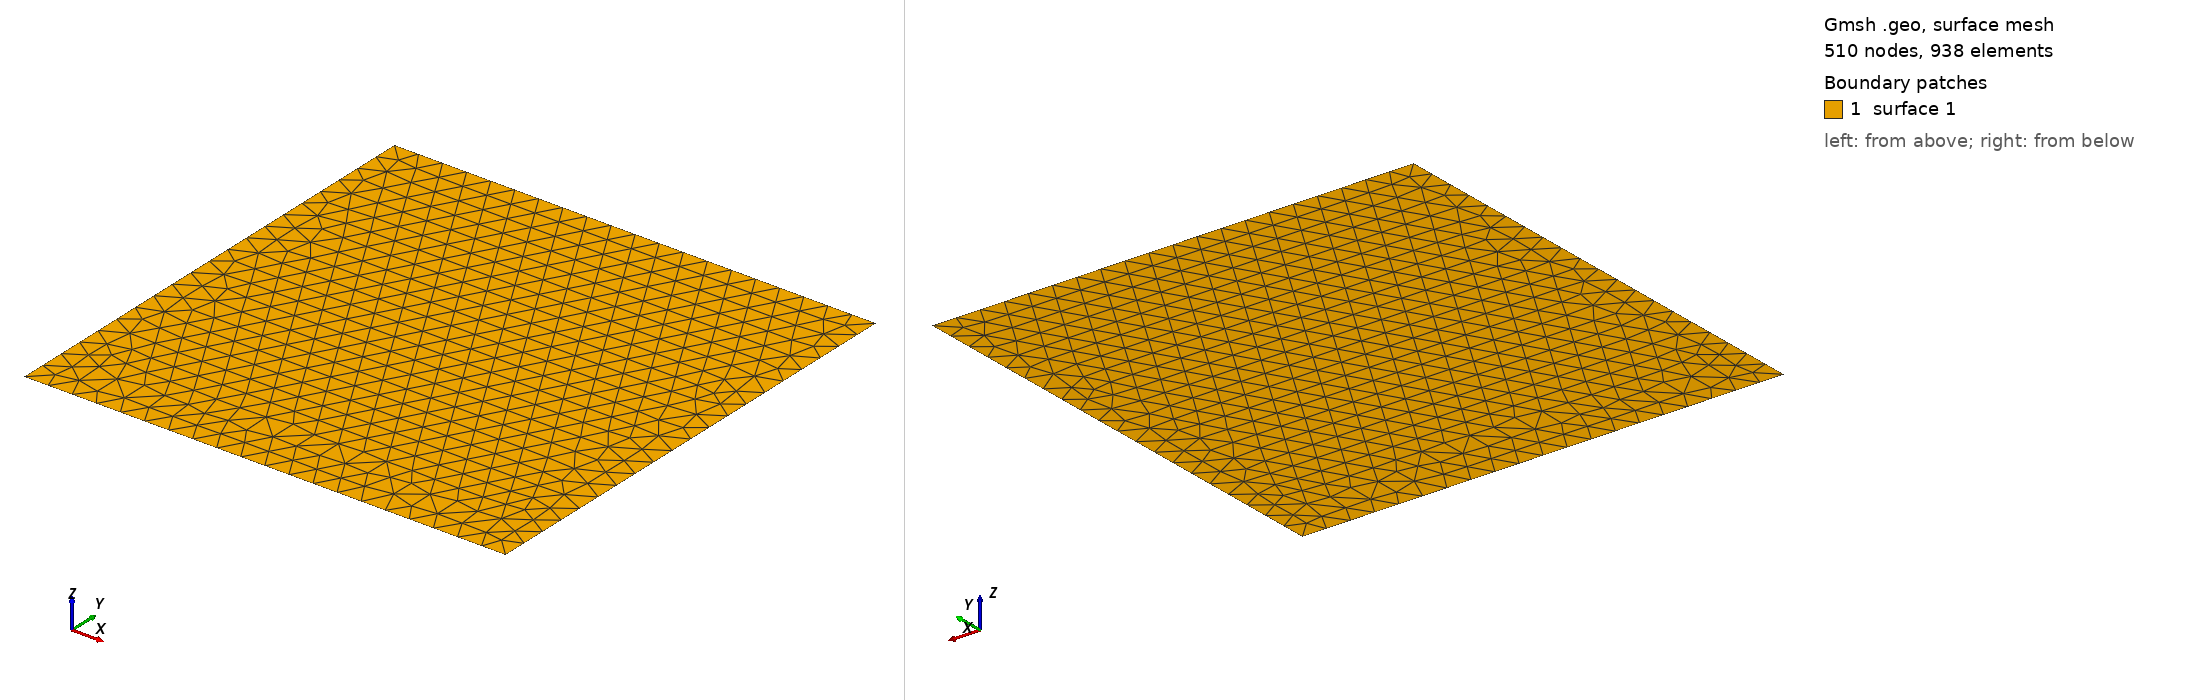

Gmsh geometry script, surface-meshed: 510 nodes, 938 surface elements. Boundary patches (legend numbers): 1 surface 1. Left view from above one corner, right view from below the opposite corner. The script declares no physical surfaces, so the legend lists its geometric surfaces. The drawing asked Gmsh for element sizes between 1% and 20% of the model's largest extent; the script's own settings can give other sizes.

=== square5.geo (drawn) ===
Point(1) = {0, 0, 0, 0.05};
Point(2) = {1, 0, 0, 0.05};
Point(3) = {1, 1, 0, 0.05};
Point(4) = {0, 1, 0, 0.05};
Line(1) = {1, 2};
Line(2) = {2, 3};
Line(3) = {3, 4};
Line(4) = {4, 1};
Curve Loop(1) = {3, 4, 1, 2};
Surface(1) = {1};
